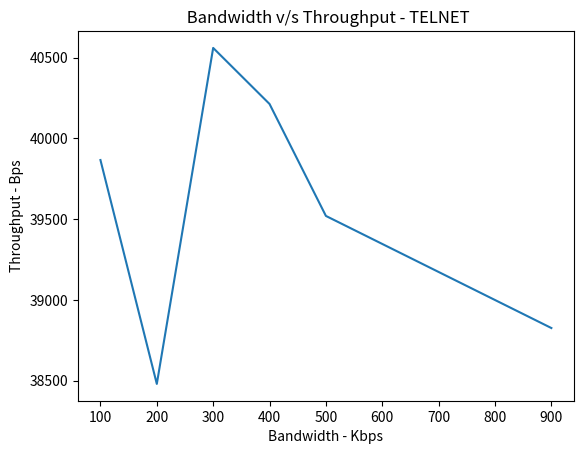

This chart was generated by the following Python code:
import matplotlib.pyplot as plt
x = [100,200,300,400,500,900]
y = [39866,38480,40560,40213,39520,38826]
plt.title(" Bandwidth v/s Throughput - TELNET")
plt.xlabel("Bandwidth - Kbps") 
plt.ylabel("Throughput - Bps") #Bits sent per sec as throughput.
plt.plot(x,y)
plt.show()